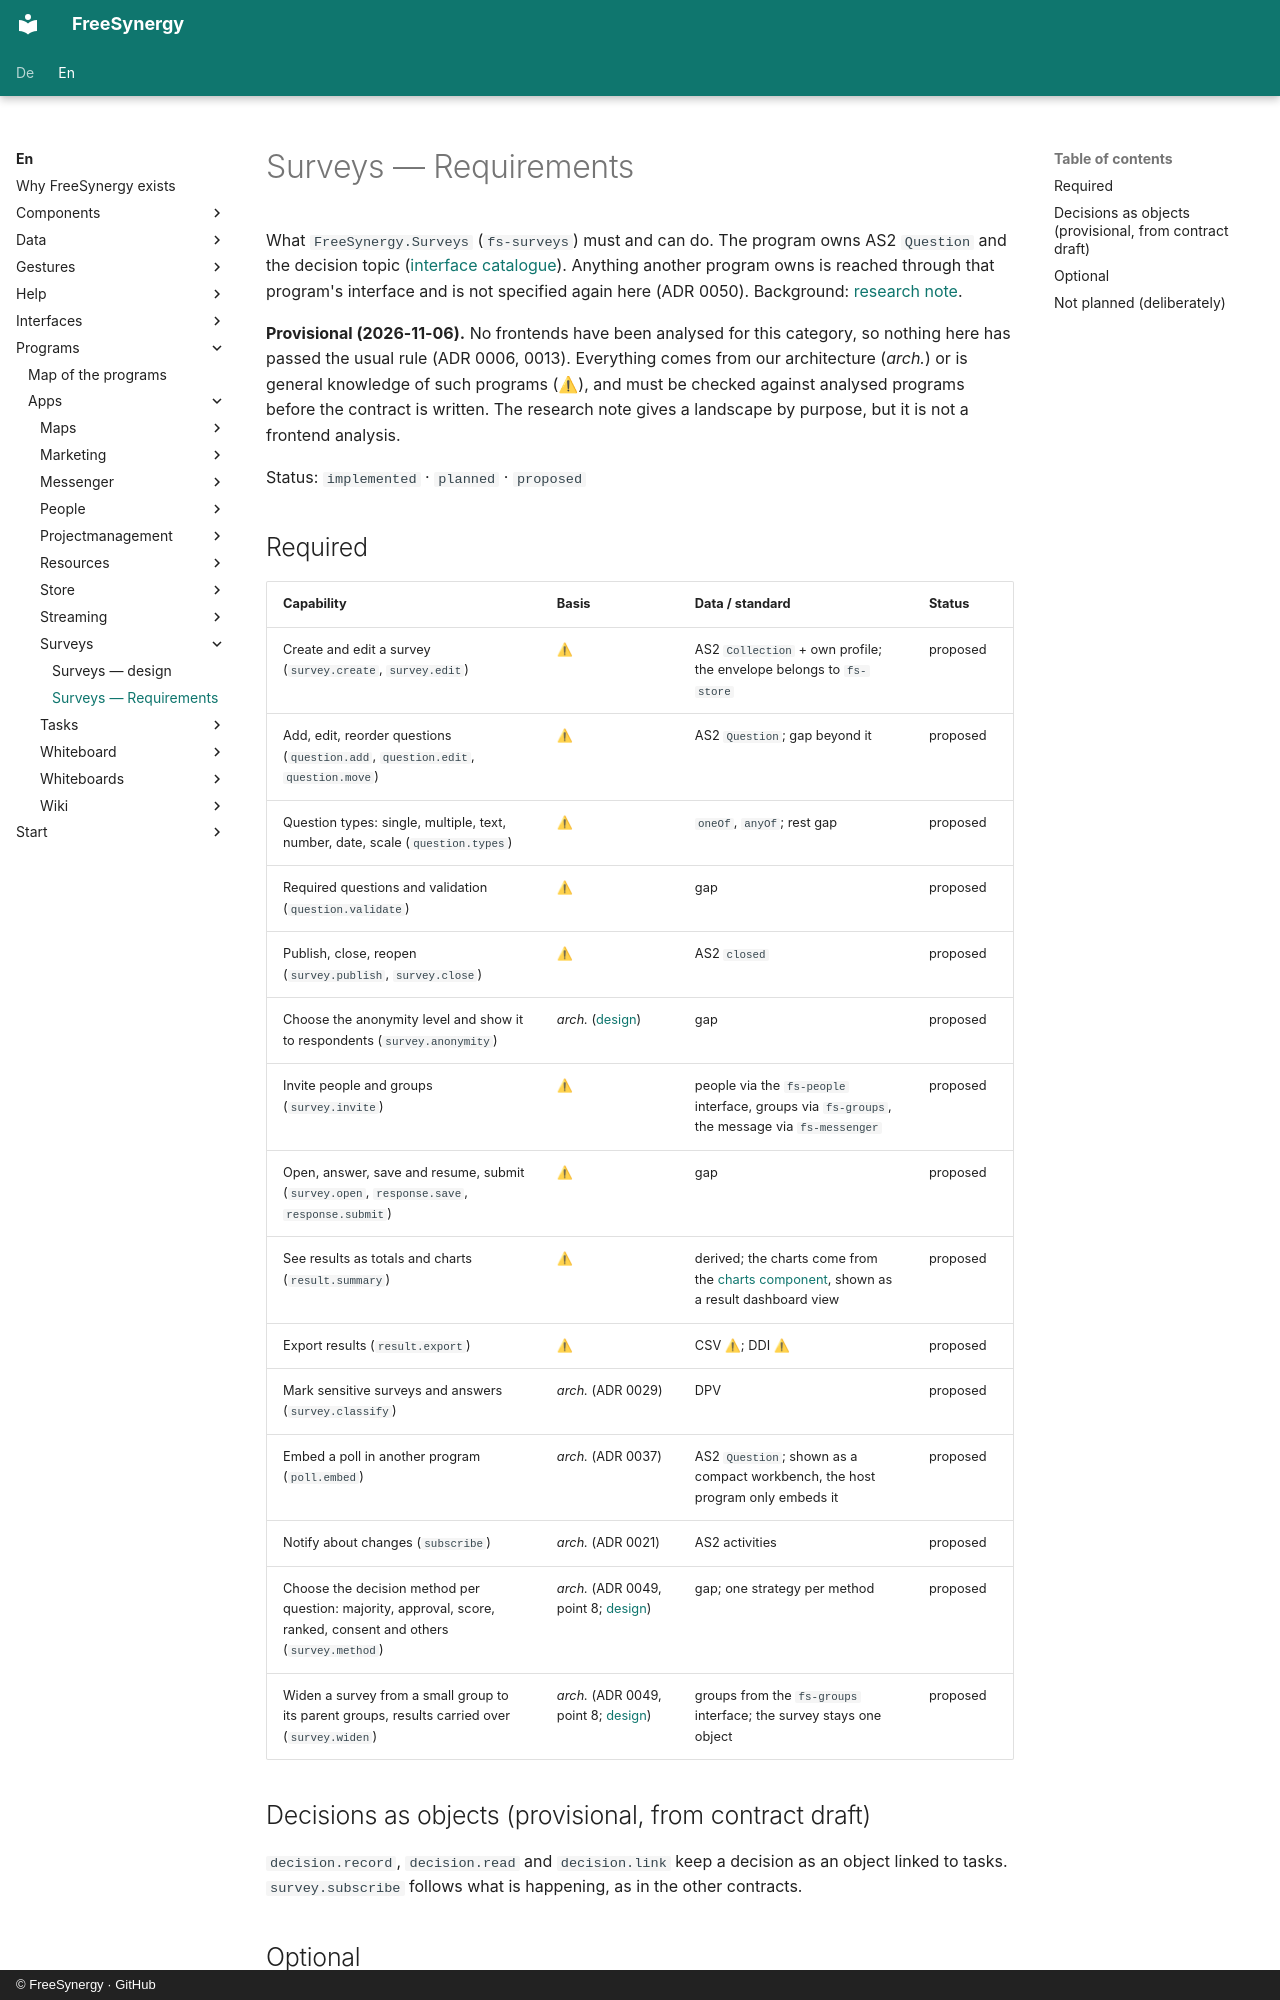

repository: FreeSynergy/fs-documentation · page: en/programs/apps/surveys/requirements/index.html · generator: mkdocs · copyright: © FreeSynergy · GitHub

# Surveys — Requirements

What `FreeSynergy.Surveys` (`fs-surveys`) must and can do. The program owns AS2 `Question` and the decision topic
([interface catalogue](../../../interfaces/index.md)). Anything another program owns is reached through that program's
interface and is not specified again here (ADR 0050). Background: [research note](https://github.com/FreeSynergy/fs-documentation/blob/main/temp/research/surveys-landscape.md).

**Provisional (2026-11-06).** No frontends have been analysed for this category, so nothing here has passed the usual
rule (ADR 0006, 0013). Everything comes from our architecture (*arch.*) or is general knowledge of such programs (⚠),
and must be checked against analysed programs before the contract is written. The research note gives a landscape by
purpose, but it is not a frontend analysis.

Status: `implemented` · `planned` · `proposed`

## Required

| Capability | Basis | Data / standard | Status |
|------------|-------|-----------------|--------|
| Create and edit a survey (`survey.create`, `survey.edit`) | ⚠ | AS2 `Collection` + own profile; the envelope belongs to `fs-store` | proposed |
| Add, edit, reorder questions (`question.add`, `question.edit`, `question.move`) | ⚠ | AS2 `Question`; gap beyond it | proposed |
| Question types: single, multiple, text, number, date, scale (`question.types`) | ⚠ | `oneOf`, `anyOf`; rest gap | proposed |
| Required questions and validation (`question.validate`) | ⚠ | gap | proposed |
| Publish, close, reopen (`survey.publish`, `survey.close`) | ⚠ | AS2 `closed` | proposed |
| Choose the anonymity level and show it to respondents (`survey.anonymity`) | *arch.* ([design](design.md#anonymity)) | gap | proposed |
| Invite people and groups (`survey.invite`) | ⚠ | people via the `fs-people` interface, groups via `fs-groups`, the message via `fs-messenger` | proposed |
| Open, answer, save and resume, submit (`survey.open`, `response.save`, `response.submit`) | ⚠ | gap | proposed |
| See results as totals and charts (`result.summary`) | ⚠ | derived; the charts come from the [charts component](../../../components/charts.md), shown as a result dashboard view | proposed |
| Export results (`result.export`) | ⚠ | CSV ⚠; DDI ⚠ | proposed |
| Mark sensitive surveys and answers (`survey.classify`) | *arch.* (ADR 0029) | DPV | proposed |
| Embed a poll in another program (`poll.embed`) | *arch.* (ADR 0037) | AS2 `Question`; shown as a compact workbench, the host program only embeds it | proposed |
| Notify about changes (`subscribe`) | *arch.* (ADR 0021) | AS2 activities | proposed |
| Choose the decision method per question: majority, approval, score, ranked, consent and others (`survey.method`) | *arch.* (ADR 0049, point 8; [design](design.md#decision-types)) | gap; one strategy per method | proposed |
| Widen a survey from a small group to its parent groups, results carried over (`survey.widen`) | *arch.* (ADR 0049, point 8; [design](design.md#widening-to-parent-groups)) | groups from the `fs-groups` interface; the survey stays one object | proposed |
